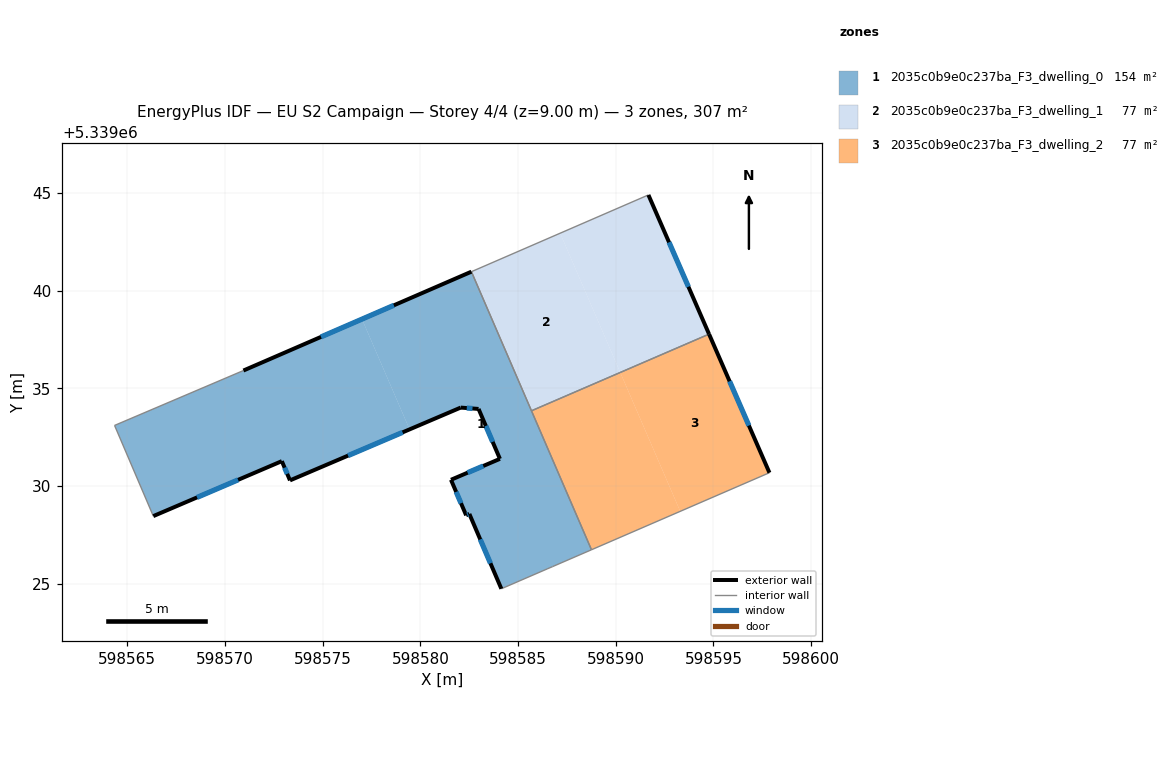
=== STOREY PLAN SPEC (per zone: floor XY polygon, exterior-wall plan segments, windows/doors) ===
zone 1: 2035c0b9e0c237ba_F3_dwelling_0  (153.6 m²)
  floor: (598582.61, 5339040.97) (598588.76, 5339026.74) (598586.77, 5339025.88) (598586.48, 5339025.75) (598584.15, 5339024.74) (598582.51, 5339028.57) (598582.34, 5339028.50) (598581.57, 5339030.32) (598584.07, 5339031.39) (598582.98, 5339033.94) (598582.06, 5339034.01) (598579.45, 5339032.90) (598577.01, 5339038.54)
  floor: (598577.01, 5339038.54) (598579.45, 5339032.90) (598573.33, 5339030.29) (598572.91, 5339031.27) (598566.33, 5339028.46) (598564.35, 5339033.10) (598570.94, 5339035.91)
  exterior wall: (598582.06, 5339034.01) – (598582.98, 5339033.94)  [0.9 m]
    window: (598582.38, 5339033.99) – (598582.67, 5339033.97)  [0.3 m²]
  exterior wall: (598573.33, 5339030.29) – (598582.06, 5339034.01)  [9.5 m]
    window: (598576.30, 5339031.55) – (598579.09, 5339032.75)  [2.9 m²]
  exterior wall: (598572.91, 5339031.27) – (598573.33, 5339030.29)  [1.1 m]
    window: (598573.05, 5339030.94) – (598573.18, 5339030.62)  [0.3 m²]
  exterior wall: (598566.33, 5339028.46) – (598572.91, 5339031.27)  [7.2 m]
    window: (598568.57, 5339029.42) – (598570.67, 5339030.31)  [2.2 m²]
  exterior wall: (598582.61, 5339040.97) – (598570.94, 5339035.91)  [12.7 m]
    window: (598578.64, 5339039.25) – (598574.91, 5339037.63)  [3.9 m²]
  exterior wall: (598582.51, 5339028.57) – (598584.15, 5339024.74)  [4.2 m]
    window: (598583.07, 5339027.27) – (598583.59, 5339026.04)  [1.3 m²]
  exterior wall: (598582.34, 5339028.50) – (598582.51, 5339028.57)  [0.2 m]
    window: (598582.40, 5339028.52) – (598582.45, 5339028.55)  [0.1 m²]
  exterior wall: (598581.57, 5339030.32) – (598582.34, 5339028.50)  [2.0 m]
    window: (598581.83, 5339029.70) – (598582.08, 5339029.12)  [0.6 m²]
  exterior wall: (598584.07, 5339031.39) – (598581.57, 5339030.32)  [2.7 m]
    window: (598583.22, 5339031.02) – (598582.42, 5339030.68)  [0.8 m²]
  exterior wall: (598582.98, 5339033.94) – (598584.07, 5339031.39)  [2.8 m]
    window: (598583.35, 5339033.07) – (598583.70, 5339032.26)  [0.9 m²]
  interior walls: 7
zone 2: 2035c0b9e0c237ba_F3_dwelling_1  (76.8 m²)
  floor: (598591.67, 5339044.90) (598594.78, 5339037.77) (598590.23, 5339035.81) (598587.16, 5339042.94)
  floor: (598587.16, 5339042.94) (598590.23, 5339035.81) (598585.69, 5339033.85) (598582.61, 5339040.97)
  exterior wall: (598594.78, 5339037.77) – (598591.67, 5339044.90)  [7.8 m]
    window: (598593.72, 5339040.20) – (598592.73, 5339042.47)  [2.4 m²]
  interior walls: 3
zone 3: 2035c0b9e0c237ba_F3_dwelling_2  (76.8 m²)
  floor: (598594.78, 5339037.77) (598597.87, 5339030.68) (598593.30, 5339028.70) (598590.23, 5339035.81)
  floor: (598590.23, 5339035.81) (598593.30, 5339028.70) (598588.76, 5339026.74) (598585.69, 5339033.85)
  exterior wall: (598597.87, 5339030.68) – (598594.78, 5339037.77)  [7.7 m]
    window: (598596.82, 5339033.09) – (598595.83, 5339035.36)  [2.4 m²]
  interior walls: 3

=== DERIVED (storey summary) ===
Building: EU S2 Campaign
Storey: 4 of 4  (floor level z = 9.00 m)
Storey gross floor area: 307.1 m²
Zones on this storey: 3
  - 2035c0b9e0c237ba_F3_dwelling_0: floor 153.6 m²; exterior wall 43.2 m (129.6 m²); 10 window(s) 13.2 m²; WWR 10.2%
  - 2035c0b9e0c237ba_F3_dwelling_1: floor 76.8 m²; exterior wall 7.8 m (23.3 m²); 1 window(s) 2.4 m²; WWR 10.2%
  - 2035c0b9e0c237ba_F3_dwelling_2: floor 76.8 m²; exterior wall 7.7 m (23.2 m²); 1 window(s) 2.4 m²; WWR 10.2%
Zone adjacency (shared interzone walls):
  - 2035c0b9e0c237ba_F3_dwelling_0 ↔ 2035c0b9e0c237ba_F3_dwelling_1
  - 2035c0b9e0c237ba_F3_dwelling_0 ↔ 2035c0b9e0c237ba_F3_dwelling_2
  - 2035c0b9e0c237ba_F3_dwelling_1 ↔ 2035c0b9e0c237ba_F3_dwelling_2